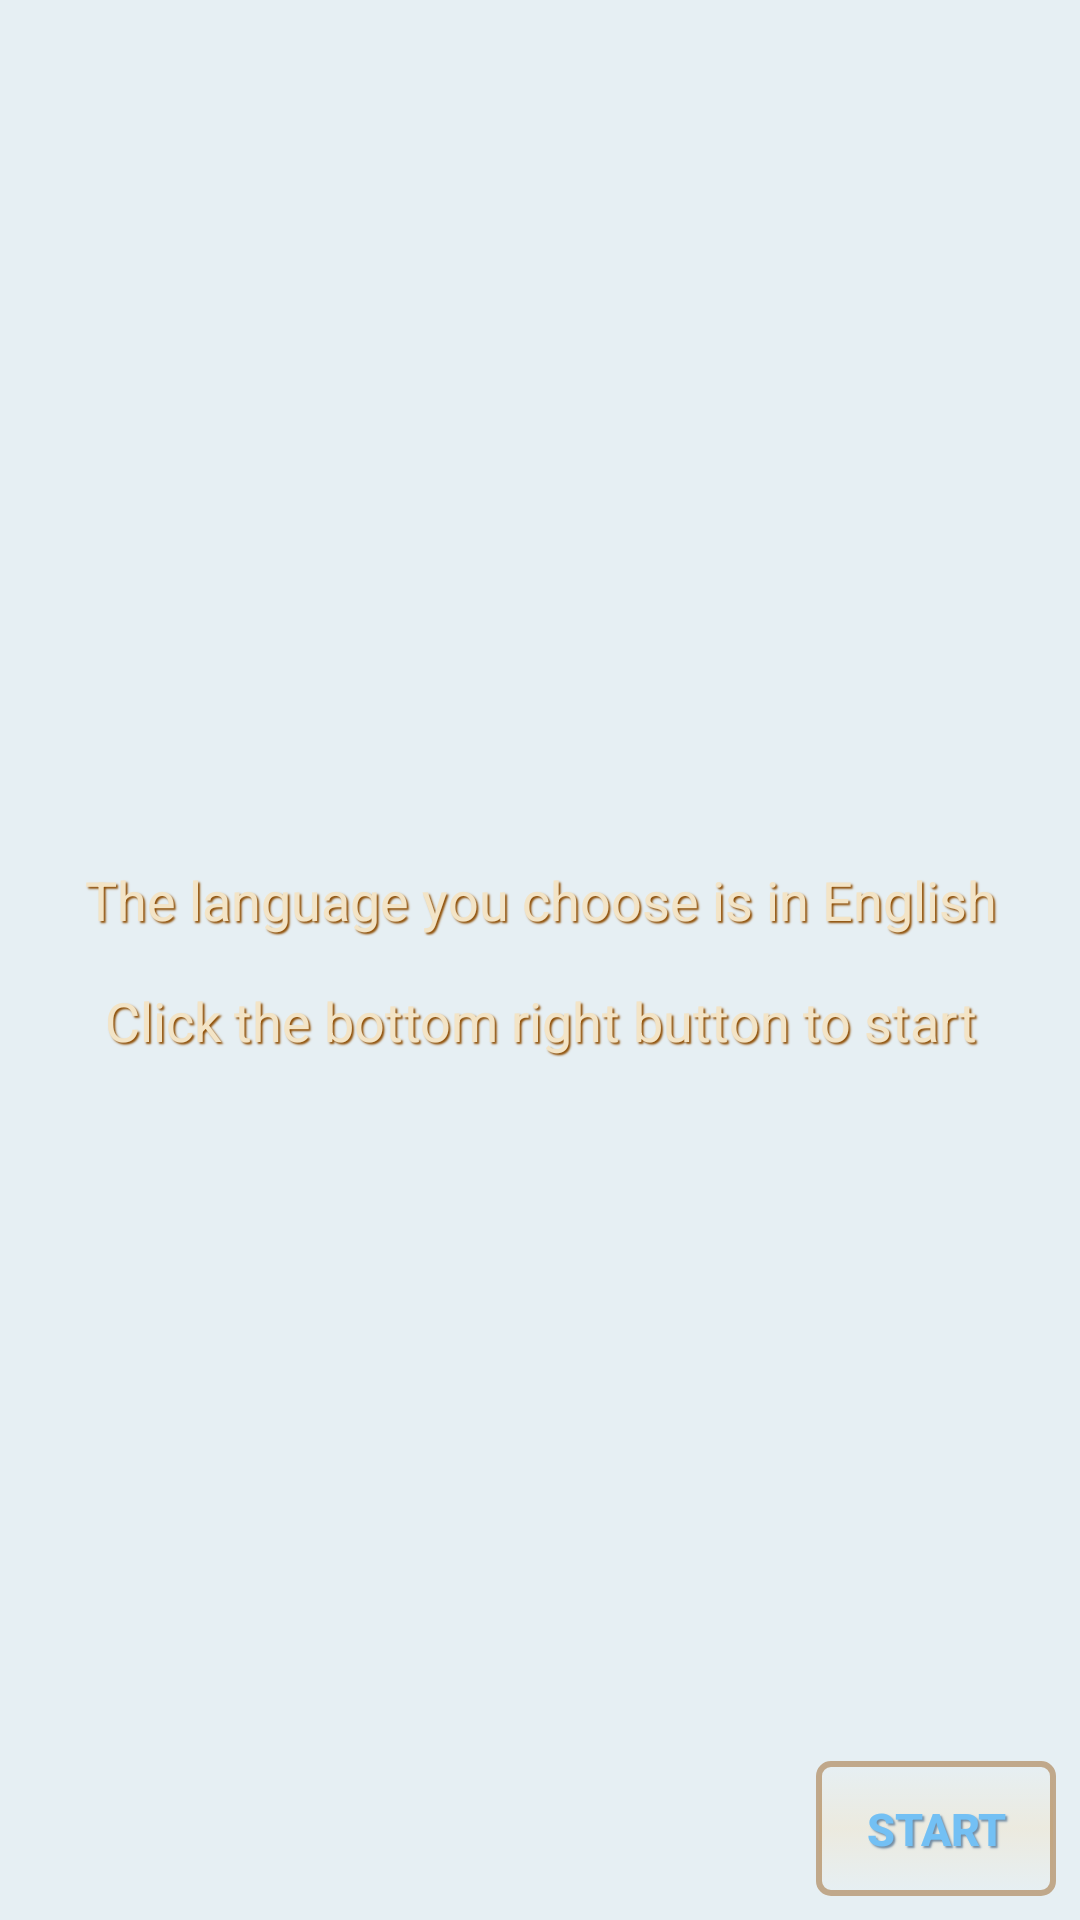

This screen was rendered from an Android layout file. Write that file and the resources it references.
<!-- AndroidManifest.xml: application theme android:Theme.Material.Light.DarkActionBar -->
<!-- res/layout/activity_usa.xml -->
<?xml version="1.0" encoding="utf-8"?>
<RelativeLayout
    xmlns:android="http://schemas.android.com/apk/res/android"
    xmlns:tools="http://schemas.android.com/tools"
    android:layout_width="match_parent"
    android:layout_height="match_parent"
    android:background="#e6eff3"
    android:gravity="center"
    android:orientation="vertical"
    android:padding="8dp"
    tools:context=".UsaActivity">

    <LinearLayout
        android:layout_width="match_parent"
        android:layout_height="match_parent"
        android:gravity="center"
        android:orientation="vertical">

        <TextView
            android:layout_width="match_parent"
            android:layout_height="wrap_content"
            android:gravity="center"
            android:shadowColor="#8f4f06"
            android:shadowDx="2"
            android:shadowDy="2"
            android:shadowRadius="1"
            android:text="@string/content_usa"
            android:textColor="#f3e4c6"
            android:textSize="18sp"/>

        <TextView
            android:layout_width="match_parent"
            android:layout_height="wrap_content"
            android:layout_marginTop="16dp"
            android:gravity="center"
            android:shadowColor="#8f4f06"
            android:shadowDx="2"
            android:shadowDy="2"
            android:shadowRadius="1"
            android:text="@string/content2_usa"
            android:textColor="#f3e4c6"
            android:textSize="18sp"/>
    </LinearLayout>

    <LinearLayout
        android:layout_width="match_parent"
        android:layout_height="match_parent"
        android:gravity="bottom|right"
        android:orientation="vertical">

        <Button
            android:id="@+id/button_enter"
            android:layout_width="80dp"
            android:layout_height="45dp"
            android:background="@drawable/button_style"
            android:gravity="center"
            android:text="@string/content3_usa"
            android:theme="@style/CustomButtonStyle"/>
    </LinearLayout>
</RelativeLayout>
<!-- resources referenced by this layout -->
<resources>
  <!-- drawable button_style: vector/xml drawable (drawable, 2032 chars, omitted) -->
  <string name="content2_usa">Click the bottom right button to start</string>
  <string name="content3_usa">Start</string>
  <string name="content_usa">The language you choose is in English</string>
  <style name="CustomButtonStyle">
          <item name="android:shadowColor">#728ca3</item>
          <item name="android:shadowDx">2</item>
          <item name="android:shadowDy">2</item>
          <item name="android:shadowRadius">1</item>
          <item name="android:textColor">#73c0f4</item>
          <item name="android:textSize">15sp</item>
          <item name="android:textStyle">bold</item>
      </style>
</resources>
